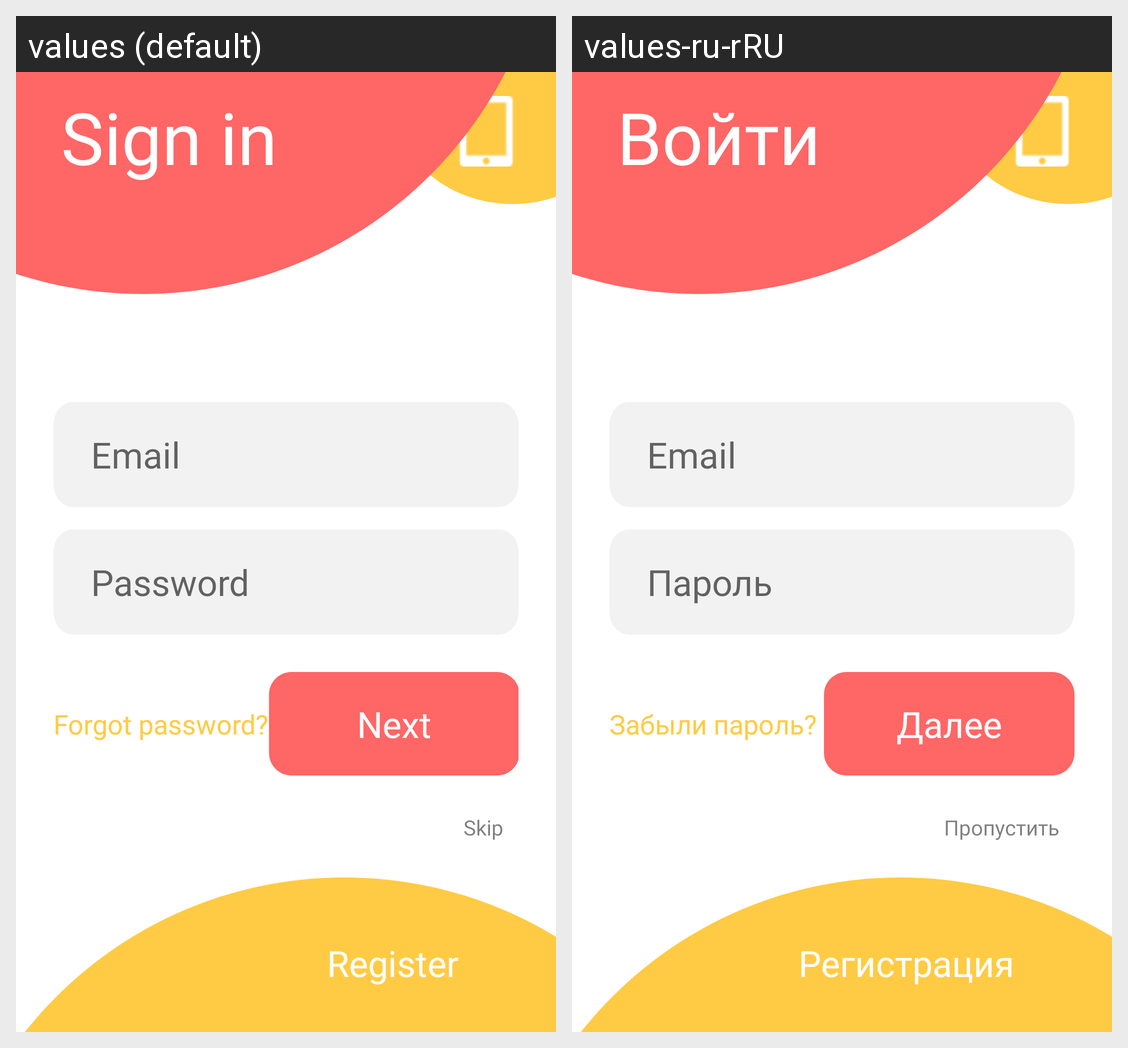

Locale-by-locale string values for the Android screen shown in this grid:
Android screen res/layout/activity_start.xml rendered under 2 locales, left to right: values (default), values-ru-rRU. Device: Nexus 5 (rendered at 1080×1920; each locale shown at half size, 540×960, under a caption strip naming it); theme Theme.TeleprompterAndroid.
Strings drawn on this screen, with the default value and each locale's value (text and hints the layout hard-codes, and strings that could not be matched under every locale, appear in the picture but are not listed):

login_label
  values: Sign in
  values-ru-rRU: Войти

email_hint
  values: Email
  values-ru-rRU: Email  [not translated; the default value is used]

password_hint
  values: Password
  values-ru-rRU: Пароль

forgot_password
  values: Forgot password?
  values-ru-rRU: Забыли пароль?

next_button
  values: Next
  values-ru-rRU: Далее

skip
  values: Skip
  values-ru-rRU: Пропустить

sign_up
  values: Register
  values-ru-rRU: Регистрация
